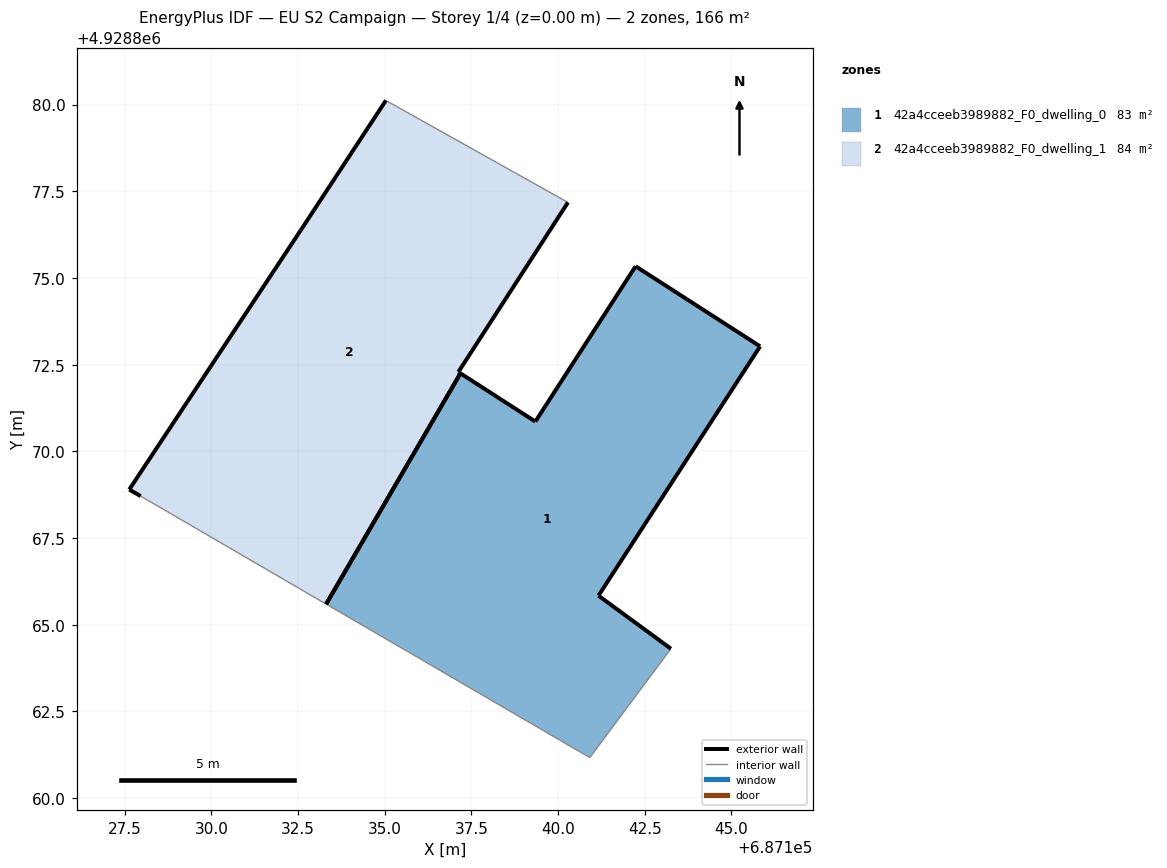
=== STOREY PLAN SPEC (per zone: floor XY polygon, exterior-wall plan segments, windows/doors) ===
zone 1: 42a4cceeb3989882_F0_dwelling_0  (82.8 m²)
  floor: (687143.25, 4928864.31) (687141.17, 4928865.84) (687145.82, 4928873.03) (687142.23, 4928875.34) (687139.34, 4928870.86) (687137.19, 4928872.25) (687133.31, 4928865.60) (687140.92, 4928861.17)
  exterior wall: (687145.82, 4928873.03) – (687141.17, 4928865.84)  [8.6 m]
  exterior wall: (687141.17, 4928865.84) – (687143.25, 4928864.31)  [2.6 m]
  exterior wall: (687137.19, 4928872.25) – (687139.34, 4928870.86)  [2.6 m]
  exterior wall: (687139.34, 4928870.86) – (687142.23, 4928875.34)  [5.3 m]
  exterior wall: (687142.23, 4928875.34) – (687145.82, 4928873.03)  [4.3 m]
  exterior wall: (687133.31, 4928865.60) – (687137.19, 4928872.25)  [7.7 m]
  interior walls: 2
zone 2: 42a4cceeb3989882_F0_dwelling_1  (83.7 m²)
  floor: (687133.31, 4928865.60) (687137.19, 4928872.25) (687137.12, 4928872.29) (687140.29, 4928877.18) (687135.04, 4928880.12) (687132.57, 4928876.37) (687127.64, 4928868.90) (687127.96, 4928868.71)
  exterior wall: (687127.96, 4928868.71) – (687127.64, 4928868.90)  [0.4 m]
  exterior wall: (687127.64, 4928868.90) – (687132.57, 4928876.37)  [9.0 m]
  exterior wall: (687132.57, 4928876.37) – (687135.04, 4928880.12)  [4.5 m]
  exterior wall: (687140.29, 4928877.18) – (687137.12, 4928872.29)  [5.8 m]
  exterior wall: (687137.12, 4928872.29) – (687137.19, 4928872.25)  [0.1 m]
  exterior wall: (687137.18, 4928872.25) – (687133.31, 4928865.60)  [7.7 m]
  interior walls: 2

=== DERIVED (storey summary) ===
Building: EU S2 Campaign
Storey: 1 of 4  (floor level z = 0.00 m)
Storey gross floor area: 166.5 m²
Zones on this storey: 2
  - 42a4cceeb3989882_F0_dwelling_0: floor 82.8 m²; exterior wall 31.0 m (93.1 m²); WWR 0.0%
  - 42a4cceeb3989882_F0_dwelling_1: floor 83.7 m²; exterior wall 27.4 m (82.2 m²); WWR 0.0%
Zone adjacency: (none detected)